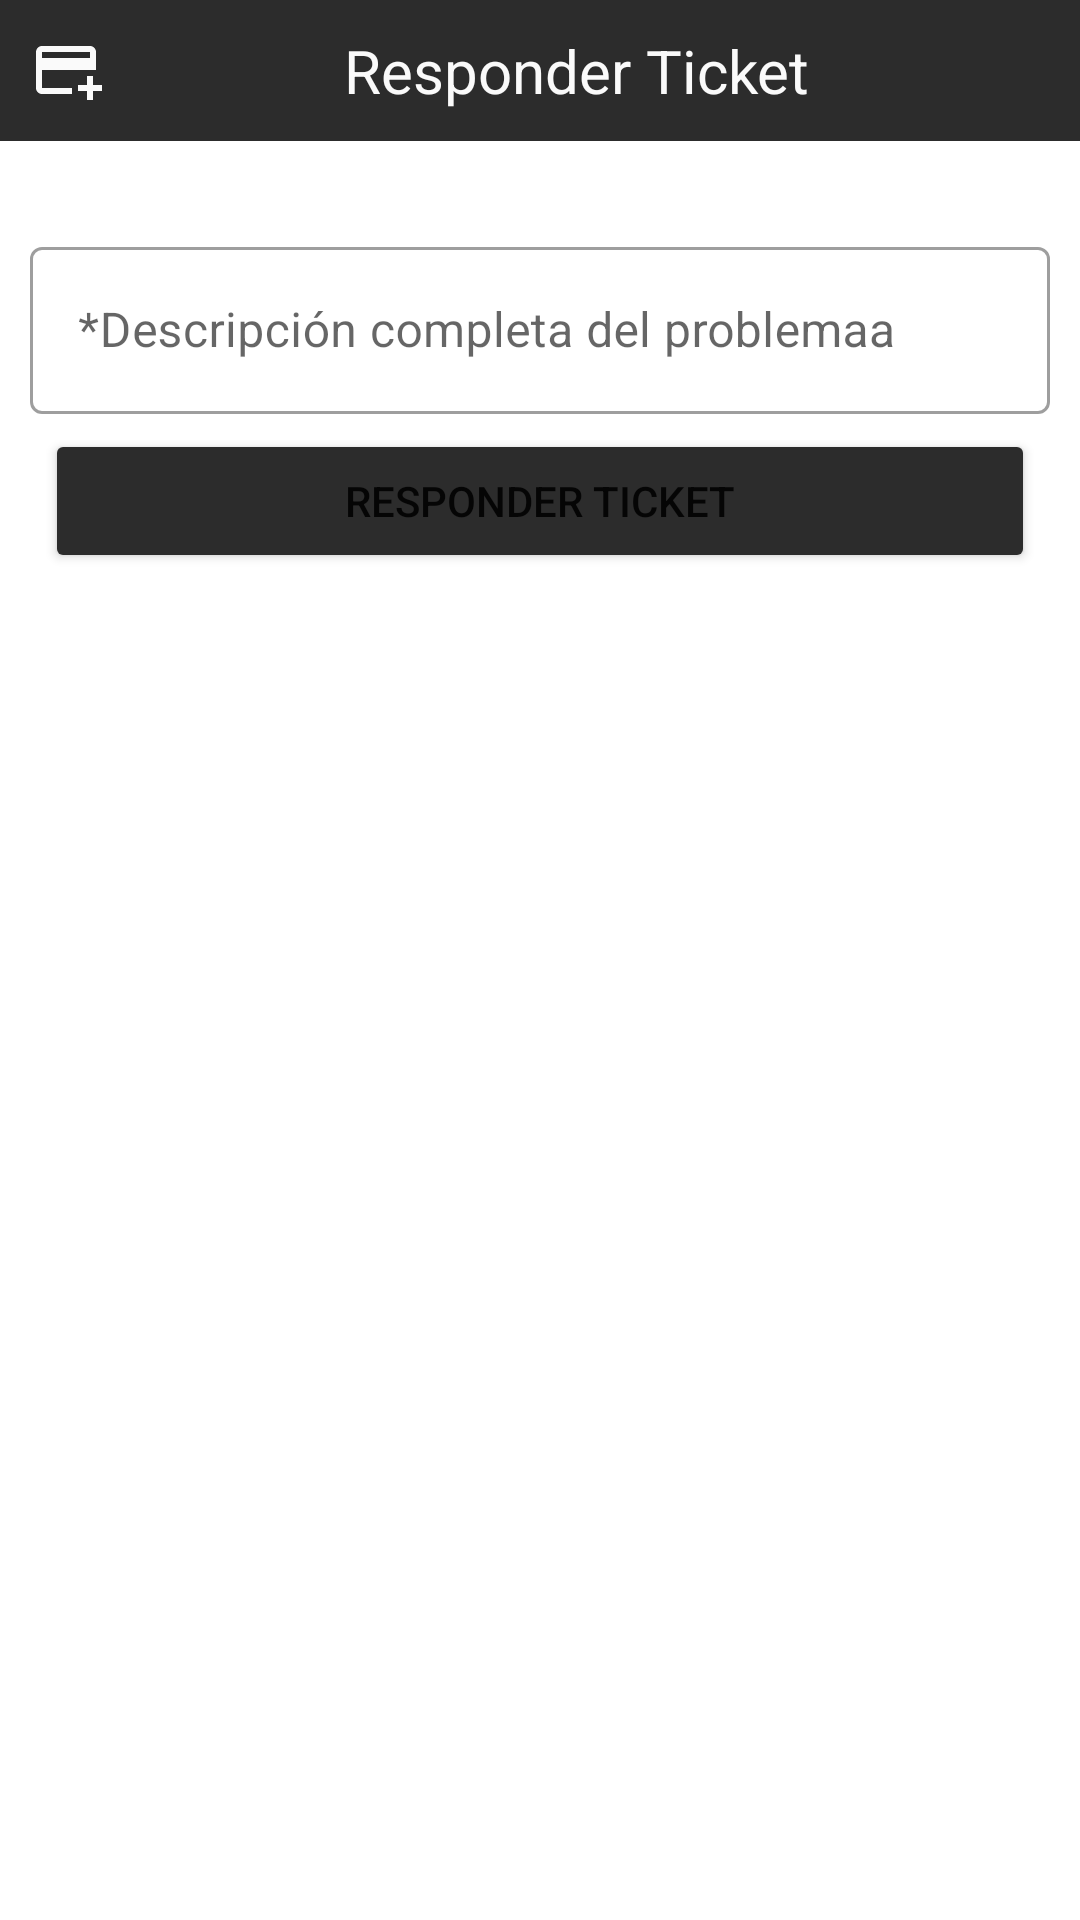

This screen was rendered from an Android layout file. Write that file and the resources it references.
<!-- AndroidManifest.xml: application theme Theme.Tickets -->
<!-- res/layout/df_responderticket.xml -->
<?xml version="1.0" encoding="utf-8"?>
    <LinearLayout xmlns:android="http://schemas.android.com/apk/res/android"
        xmlns:app="http://schemas.android.com/apk/res-auto"
        android:layout_width="match_parent"
        android:layout_height="match_parent"
        android:minWidth="1000dp"
        android:minHeight="450dp"
        android:orientation="vertical">

        <TextView
            android:layout_width="match_parent"
            android:layout_height="wrap_content"
            android:text="Responder Ticket"
            android:textSize="20dp"
            app:layout_constraintBottom_toBottomOf="parent"
            app:layout_constraintEnd_toEndOf="parent"
            app:layout_constraintStart_toStartOf="parent"
            app:layout_constraintTop_toTopOf="parent"
            android:layout_gravity="center"
            android:gravity="center"
            android:padding="10dp"
            android:textColor="#FAFAFA"
            android:background="#2C2C2C"
            android:layout_marginBottom="20dp"
            android:drawableLeft="@drawable/add_ticket"
            />

    <ScrollView
        android:layout_width="match_parent"
        android:layout_height="wrap_content">
        <LinearLayout
            android:layout_width="match_parent"
            android:layout_height="wrap_content"
            android:orientation="vertical"
            android:layout_margin="10dp">

            <com.google.android.material.textfield.TextInputLayout
                android:id="@+id/lyDescripcion"
                android:layout_width="match_parent"
                android:layout_height="wrap_content"
                android:hint="*Descripción completa del problemaa"
                style="@style/Widget.MaterialComponents.TextInputLayout.OutlinedBox">

                <com.google.android.material.textfield.TextInputEditText
                    android:id="@+id/txtVDescripcion"
                    android:layout_width="match_parent"
                    android:layout_height="wrap_content"
                    android:inputType="textMultiLine"
                    />
            </com.google.android.material.textfield.TextInputLayout>


            <Button
                android:id="@+id/btnEnviarRespuesta"
                android:layout_width="match_parent"
                android:layout_height="wrap_content"
                android:text="Responder Ticket"
                android:layout_margin="5dp"
                android:layout_weight="1"
                android:layout_marginBottom="20dp"
                android:backgroundTint="#2C2C2C"/>
            <TextView
                android:layout_width="wrap_content"
                android:layout_height="20dp"></TextView>

        </LinearLayout>

    </ScrollView>
</LinearLayout>
<!-- resources referenced by this layout -->
<resources>
  <!-- drawable add_ticket (drawable) -->
  <vector android:height="24dp" android:tint="#FAFAFA"
      android:viewportHeight="24" android:viewportWidth="24"
      android:width="24dp" xmlns:android="http://schemas.android.com/apk/res/android">
      <path android:fillColor="@android:color/white" android:pathData="M20,4H4C2.89,4 2.01,4.89 2.01,6L2,18c0,1.11 0.89,2 2,2h10v-2H4v-6h18V6C22,4.89 21.11,4 20,4zM20,8H4V6h16V8zM24,17v2h-3v3h-2v-3h-3v-2h3v-3h2v3H24z"/>
  </vector>
  <style name="Theme.Tickets" parent="Theme.MaterialComponents.DayNight.DarkActionBar">
          
          <item name="colorPrimary">@color/purple_500</item>
          <item name="colorPrimaryVariant">@color/purple_700</item>
          <item name="colorOnPrimary">@color/white</item>
          
          <item name="colorSecondary">@color/teal_200</item>
          <item name="colorSecondaryVariant">@color/teal_700</item>
          <item name="colorOnSecondary">@color/black</item>
          
          <item name="android:statusBarColor">?attr/colorPrimaryVariant</item>
          
  
          <item name="android:windowIsTranslucent">true</item>
  
      </style>
  <!-- not gathered from this repository: default colours our renderer supplied (Android Studio template values) -->
  <color name="purple_500">#FF6200EE</color>
  <color name="purple_700">#FF3700B3</color>
  <color name="teal_200">#FF03DAC5</color>
  <color name="teal_700">#FF018786</color>
  <color name="black">#FF000000</color>
  <color name="white">#FFFFFFFF</color>
</resources>
